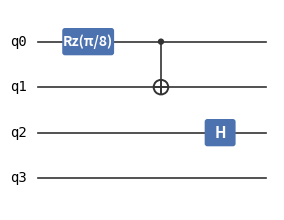

Reproduce this figure in Python. (Note: this script raises an exception after producing the figure.)
#!/usr/bin/env python3
"""Circuit diagram for the landing-page and Manual quickstart example.

Four qubit wires, three gates in the order the code pushes them: `rz(pi/8)`
on qubit 0, `cnot(0, 1)`, then `h` on qubit 2. Qubit 3 is idle -- it carries a
seed term in the observable but the circuit never touches it, which is the
point the accompanying prose makes about which terms survive untouched.

Regenerate the committed SVG with:

    .venv/bin/python docs/figures/quickstart/circuit_diagram.py
"""

from pathlib import Path

import matplotlib

matplotlib.use("Agg")
import matplotlib.pyplot as plt
from matplotlib.patches import Circle, FancyBboxPatch

WIRE_COLOR = "#333333"
GATE_COLOR = "#4C72B0"
N_QUBITS = 4
X_RZ, X_CNOT, X_H = 1.1, 2.7, 4.0
X_END = 5.0


def gate_box(ax, x, y, label, width=0.64, fontsize=11):
    ax.add_patch(
        FancyBboxPatch(
            (x - width / 2, y - 0.28),
            width,
            0.56,
            boxstyle="round,pad=0.02,rounding_size=0.06",
            facecolor=GATE_COLOR,
            edgecolor="none",
        )
    )
    ax.text(x, y, label, ha="center", va="center", color="white", fontsize=fontsize, fontweight="bold")


def main() -> None:
    fig, ax = plt.subplots(figsize=(5.6, 2.6))

    for q in range(N_QUBITS):
        y = N_QUBITS - 1 - q
        ax.plot([0, X_END], [y, y], color=WIRE_COLOR, linewidth=1.2, zorder=1)
        ax.text(-0.25, y, f"q{q}", ha="right", va="center", fontsize=10, family="monospace")

    y0, y1, y2 = N_QUBITS - 1, N_QUBITS - 2, N_QUBITS - 3

    gate_box(ax, X_RZ, y0, "Rz(π/8)", width=1.1, fontsize=10)

    ax.plot([X_CNOT, X_CNOT], [y0, y1], color=WIRE_COLOR, linewidth=1.2, zorder=1)
    ax.add_patch(Circle((X_CNOT, y0), 0.07, facecolor=WIRE_COLOR, edgecolor="none", zorder=2))
    ax.add_patch(Circle((X_CNOT, y1), 0.16, facecolor="white", edgecolor=WIRE_COLOR, linewidth=1.4, zorder=2))
    ax.plot([X_CNOT - 0.16, X_CNOT + 0.16], [y1, y1], color=WIRE_COLOR, linewidth=1.4, zorder=3)
    ax.plot([X_CNOT, X_CNOT], [y1 - 0.16, y1 + 0.16], color=WIRE_COLOR, linewidth=1.4, zorder=3)

    gate_box(ax, X_H, y2, "H")

    ax.set_xlim(-0.6, X_END + 0.2)
    ax.set_ylim(-0.7, N_QUBITS - 0.3)
    ax.set_aspect("equal")
    ax.axis("off")

    out = Path(__file__).with_name("circuit.svg")
    fig.savefig(out, format="svg", bbox_inches="tight")
    print(f"wrote {out}")


if __name__ == "__main__":
    main()
